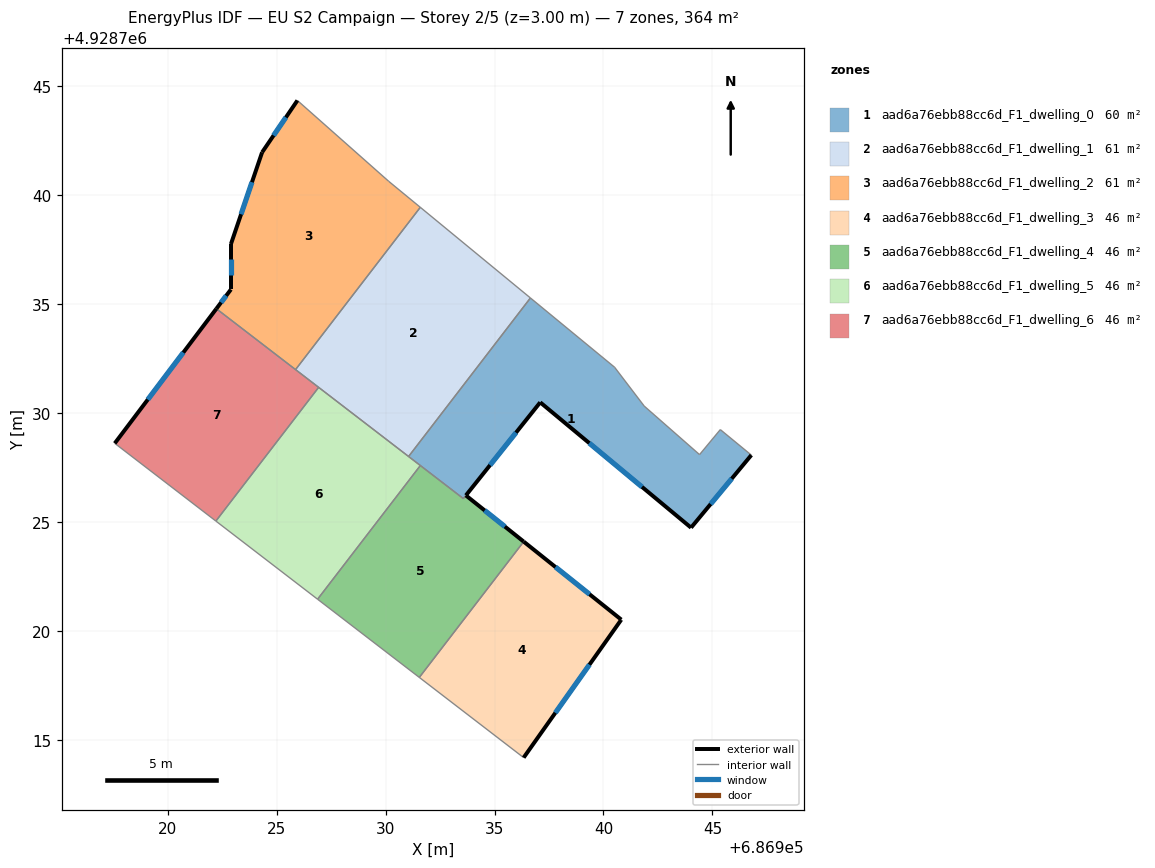
=== STOREY PLAN SPEC (per zone: floor XY polygon, exterior-wall plan segments, windows/doors) ===
zone 1: aad6a76ebb88cc6d_F1_dwelling_0  (59.8 m²)
  floor: (686945.36, 4928729.25) (686946.78, 4928728.08) (686944.02, 4928724.75) (686937.10, 4928730.50) (686933.69, 4928726.23) (686933.57, 4928726.08) (686931.06, 4928728.01) (686936.65, 4928735.29) (686940.51, 4928732.11) (686941.87, 4928730.33) (686944.41, 4928728.10)
  exterior wall: (686944.02, 4928724.75) – (686946.78, 4928728.08)  [4.3 m]
    window: (686944.92, 4928725.83) – (686945.88, 4928727.00)  [1.6 m²]
  exterior wall: (686937.10, 4928730.50) – (686944.02, 4928724.75)  [9.0 m]
    window: (686939.35, 4928728.63) – (686941.77, 4928726.62)  [3.3 m²]
  exterior wall: (686933.69, 4928726.23) – (686937.10, 4928730.50)  [5.5 m]
    window: (686934.80, 4928727.62) – (686935.99, 4928729.11)  [2.0 m²]
  interior walls: 9
zone 2: aad6a76ebb88cc6d_F1_dwelling_1  (60.7 m²)
  floor: (686936.65, 4928735.29) (686931.06, 4928728.01) (686925.87, 4928732.00) (686931.60, 4928739.45)
  interior walls: 5
zone 3: aad6a76ebb88cc6d_F1_dwelling_2  (60.7 m²)
  floor: (686930.15, 4928740.64) (686931.60, 4928739.45) (686925.87, 4928732.00) (686922.24, 4928734.79) (686922.91, 4928735.68) (686922.91, 4928737.76) (686924.34, 4928741.97) (686925.96, 4928744.35)
  exterior wall: (686924.34, 4928741.97) – (686922.91, 4928737.76)  [4.4 m]
    window: (686923.87, 4928740.60) – (686923.37, 4928739.13)  [1.6 m²]
  exterior wall: (686925.96, 4928744.35) – (686924.34, 4928741.97)  [2.9 m]
    window: (686925.43, 4928743.57) – (686924.86, 4928742.74)  [1.1 m²]
  exterior wall: (686922.91, 4928735.68) – (686922.24, 4928734.79)  [1.1 m]
    window: (686922.69, 4928735.39) – (686922.46, 4928735.08)  [0.4 m²]
  exterior wall: (686922.91, 4928737.76) – (686922.91, 4928735.68)  [2.1 m]
    window: (686922.91, 4928737.08) – (686922.91, 4928736.35)  [0.8 m²]
  interior walls: 4
zone 4: aad6a76ebb88cc6d_F1_dwelling_3  (45.9 m²)
  floor: (686940.82, 4928720.53) (686940.81, 4928720.52) (686936.34, 4928714.20) (686931.55, 4928717.88) (686936.34, 4928724.11)
  exterior wall: (686940.82, 4928720.53) – (686936.34, 4928724.11)  [5.7 m]
    window: (686939.36, 4928721.69) – (686937.80, 4928722.94)  [2.1 m²]
  exterior wall: (686940.81, 4928720.52) – (686940.82, 4928720.53)  [0.0 m]
  exterior wall: (686936.34, 4928714.20) – (686940.81, 4928720.52)  [7.7 m]
    window: (686937.79, 4928716.25) – (686939.36, 4928718.46)  [2.8 m²]
  interior walls: 3
zone 5: aad6a76ebb88cc6d_F1_dwelling_4  (46.1 m²)
  floor: (686933.69, 4928726.23) (686936.34, 4928724.11) (686936.27, 4928724.01) (686931.55, 4928717.88) (686926.88, 4928721.46) (686931.60, 4928727.60) (686933.57, 4928726.08)
  exterior wall: (686936.34, 4928724.11) – (686933.69, 4928726.23)  [3.4 m]
    window: (686935.48, 4928724.80) – (686934.55, 4928725.54)  [1.2 m²]
  interior walls: 6
zone 6: aad6a76ebb88cc6d_F1_dwelling_5  (45.5 m²)
  floor: (686931.60, 4928727.60) (686926.88, 4928721.46) (686922.22, 4928725.05) (686926.93, 4928731.19)
  interior walls: 5
zone 7: aad6a76ebb88cc6d_F1_dwelling_6  (45.5 m²)
  floor: (686926.93, 4928731.19) (686922.22, 4928725.05) (686917.58, 4928728.62) (686922.24, 4928734.79)
  exterior wall: (686922.24, 4928734.79) – (686917.58, 4928728.62)  [7.7 m]
    window: (686920.72, 4928732.78) – (686919.09, 4928730.63)  [2.8 m²]
  interior walls: 4

=== DERIVED (storey summary) ===
Building: EU S2 Campaign
Storey: 2 of 5  (floor level z = 3.00 m)
Storey gross floor area: 364.3 m²
Zones on this storey: 7
  - aad6a76ebb88cc6d_F1_dwelling_0: floor 59.8 m²; exterior wall 18.8 m (56.4 m²); 3 window(s) 6.9 m²; WWR 12.2%
  - aad6a76ebb88cc6d_F1_dwelling_1: floor 60.7 m²
  - aad6a76ebb88cc6d_F1_dwelling_2: floor 60.7 m²; exterior wall 10.5 m (31.5 m²); 4 window(s) 3.9 m²; WWR 12.2%
  - aad6a76ebb88cc6d_F1_dwelling_3: floor 45.9 m²; exterior wall 13.5 m (40.5 m²); 2 window(s) 4.9 m²; WWR 12.2%
  - aad6a76ebb88cc6d_F1_dwelling_4: floor 46.1 m²; exterior wall 3.4 m (10.2 m²); 1 window(s) 1.2 m²; WWR 12.2%
  - aad6a76ebb88cc6d_F1_dwelling_5: floor 45.5 m²
  - aad6a76ebb88cc6d_F1_dwelling_6: floor 45.5 m²; exterior wall 7.7 m (23.2 m²); 1 window(s) 2.8 m²; WWR 12.2%
Zone adjacency (shared interzone walls):
  - aad6a76ebb88cc6d_F1_dwelling_0 ↔ aad6a76ebb88cc6d_F1_dwelling_1
  - aad6a76ebb88cc6d_F1_dwelling_0 ↔ aad6a76ebb88cc6d_F1_dwelling_4
  - aad6a76ebb88cc6d_F1_dwelling_0 ↔ aad6a76ebb88cc6d_F1_dwelling_5
  - aad6a76ebb88cc6d_F1_dwelling_1 ↔ aad6a76ebb88cc6d_F1_dwelling_2
  - aad6a76ebb88cc6d_F1_dwelling_1 ↔ aad6a76ebb88cc6d_F1_dwelling_5
  - aad6a76ebb88cc6d_F1_dwelling_1 ↔ aad6a76ebb88cc6d_F1_dwelling_6
  - aad6a76ebb88cc6d_F1_dwelling_2 ↔ aad6a76ebb88cc6d_F1_dwelling_6
  - aad6a76ebb88cc6d_F1_dwelling_3 ↔ aad6a76ebb88cc6d_F1_dwelling_4
  - aad6a76ebb88cc6d_F1_dwelling_4 ↔ aad6a76ebb88cc6d_F1_dwelling_5
  - aad6a76ebb88cc6d_F1_dwelling_5 ↔ aad6a76ebb88cc6d_F1_dwelling_6